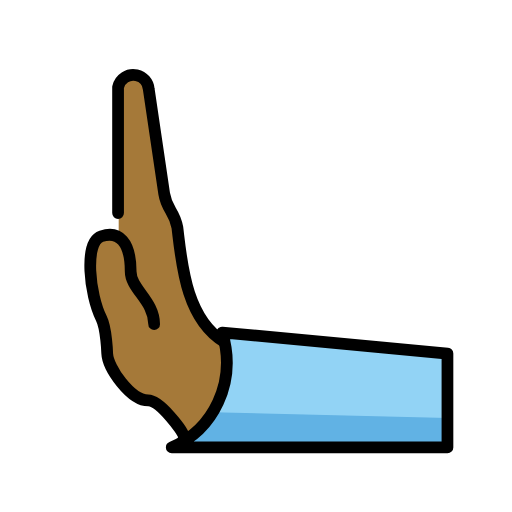
t = 0.00 s
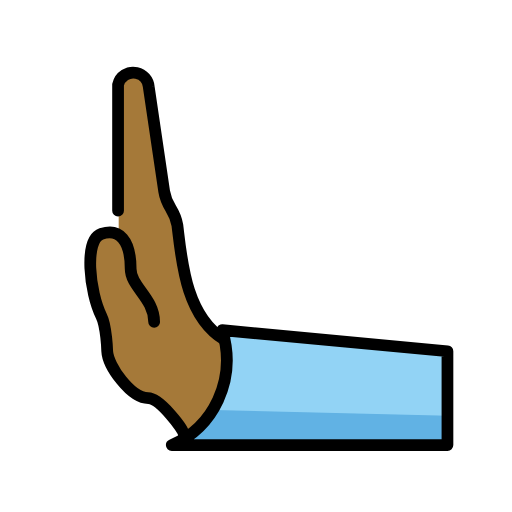
t = 0.48 s
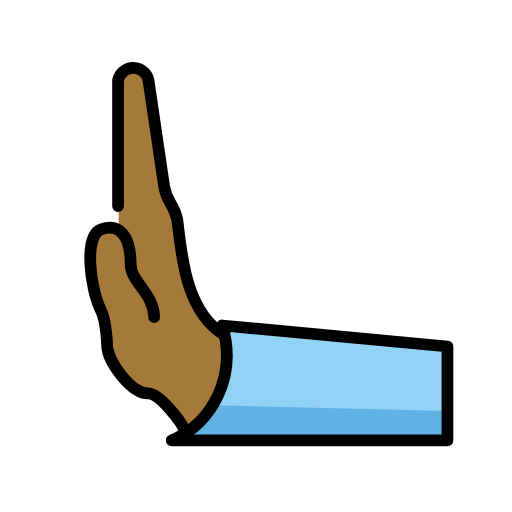
t = 1.43 s
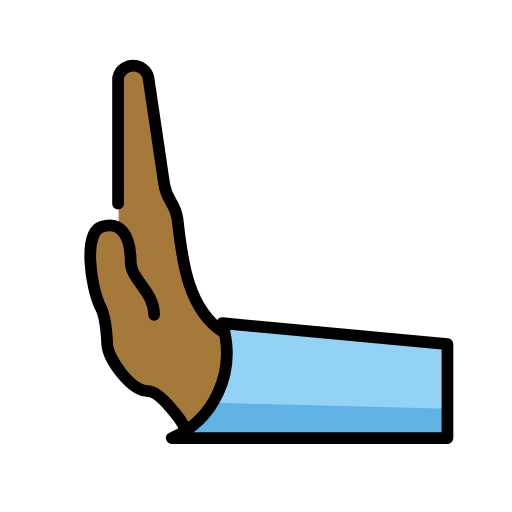
t = 1.90 s
t = 2.38 s: frame unchanged from t = 1.43 s, image omitted
t = 3.33 s: frame unchanged from t = 0.48 s, image omitted

The animated SVG that drew these frames (rendered in a browser with its animation timeline set to each time). Animation: 1 SMIL element (animateTransform=1); one cycle of 3.80 s, repeats indefinitely.

<?xml version='1.0' encoding='utf-8'?>
<svg xmlns="http://www.w3.org/2000/svg" id="emoji" viewBox="-5 -5 82 82" width="200" height="200" role="img">
  <title>OpenMoji: leftwards pushing hand: medium-dark skin tone</title><g><g id="color">
    <path fill="#92d3f5" d="m22.6059,66.6568c6.5766-2.8186,10.5132-10.3347,8.0799-18.4052l36.0775,3.3729v15.0323H26.3639s-3.7581,0-3.7581,0Z" />
    <path fill="#61b2e4" d="m22.6059,66.6568q4.6976-2.8186,6.5766-5.6371l37.5807.9395v4.6976H26.3639s-3.7581,0-3.7581,0Z" />
  </g>
  <g id="skin">
    <path fill="#a57939" d="m18.8478,59.1406c-.9395,0-5.6371-3.8238-5.6371-5.6371l-3.7581-15.9718,1.879-4.6976h2.6776s0-23.8732,0-23.8732c.2323-1.0679,1.134-1.8595,2.223-1.9516,1.3701-.1159,2.5748.9009,2.6907,2.271l2.5085,16.7422c.4322,2.7152,1.6442,2.7152,2.1139,5.4304.6765,5.2895,1.2871,14.5344,7.5161,18.2924,0,5.5432.9395,12.2137-6.5766,15.0323,0-.6107-4.8949-5.6371-5.6371-5.6371Z" />
  </g>
  <g id="line">
    <path fill="none" stroke="#000" stroke-linecap="round" stroke-linejoin="round" stroke-width="1.879" d="m22.5057,66.6568c6.5766-2.8186,10.5132-10.3347,8.0799-18.4052l36.0775,3.3729v15.0323H22.5057Z" />
    <g id="line-2">
      <path fill="none" stroke="#000" stroke-linecap="round" stroke-linejoin="round" stroke-width="1.879" d="m19.6872,46.9269c0-3.7581-3.7581-5.6371-3.7581-8.4557,0-4.6976-1.879-6.5766-4.6976-5.6371s-1.879,9.3952,0,13.1533c.8174,1.6348.9395,5.6371.9395,5.6371.1127,2.3488,3.7581,7.5161,6.5766,7.5161,1.879,0,5.6371,5.017,5.6371,5.6371" />
    </g>
    <path fill="none" stroke="#000" stroke-linecap="round" stroke-linejoin="round" stroke-width="1.879" d="m30.8956,49.7455c-6.229-3.7581-6.8397-13.0123-7.488-18.3018-.4698-2.7152-1.6817-2.7152-2.1139-5.4304l-2.4709-16.7328c-.0921-1.089-.8837-1.9906-1.9516-2.223-1.3436-.2923-2.6698.5599-2.9621,1.9035v20.1621" />
  </g>
<animateTransform attributeName="transform" type="translate" values="0 0;0 -1.5;0 0" dur="3.8s" repeatCount="indefinite" /></g></svg>
